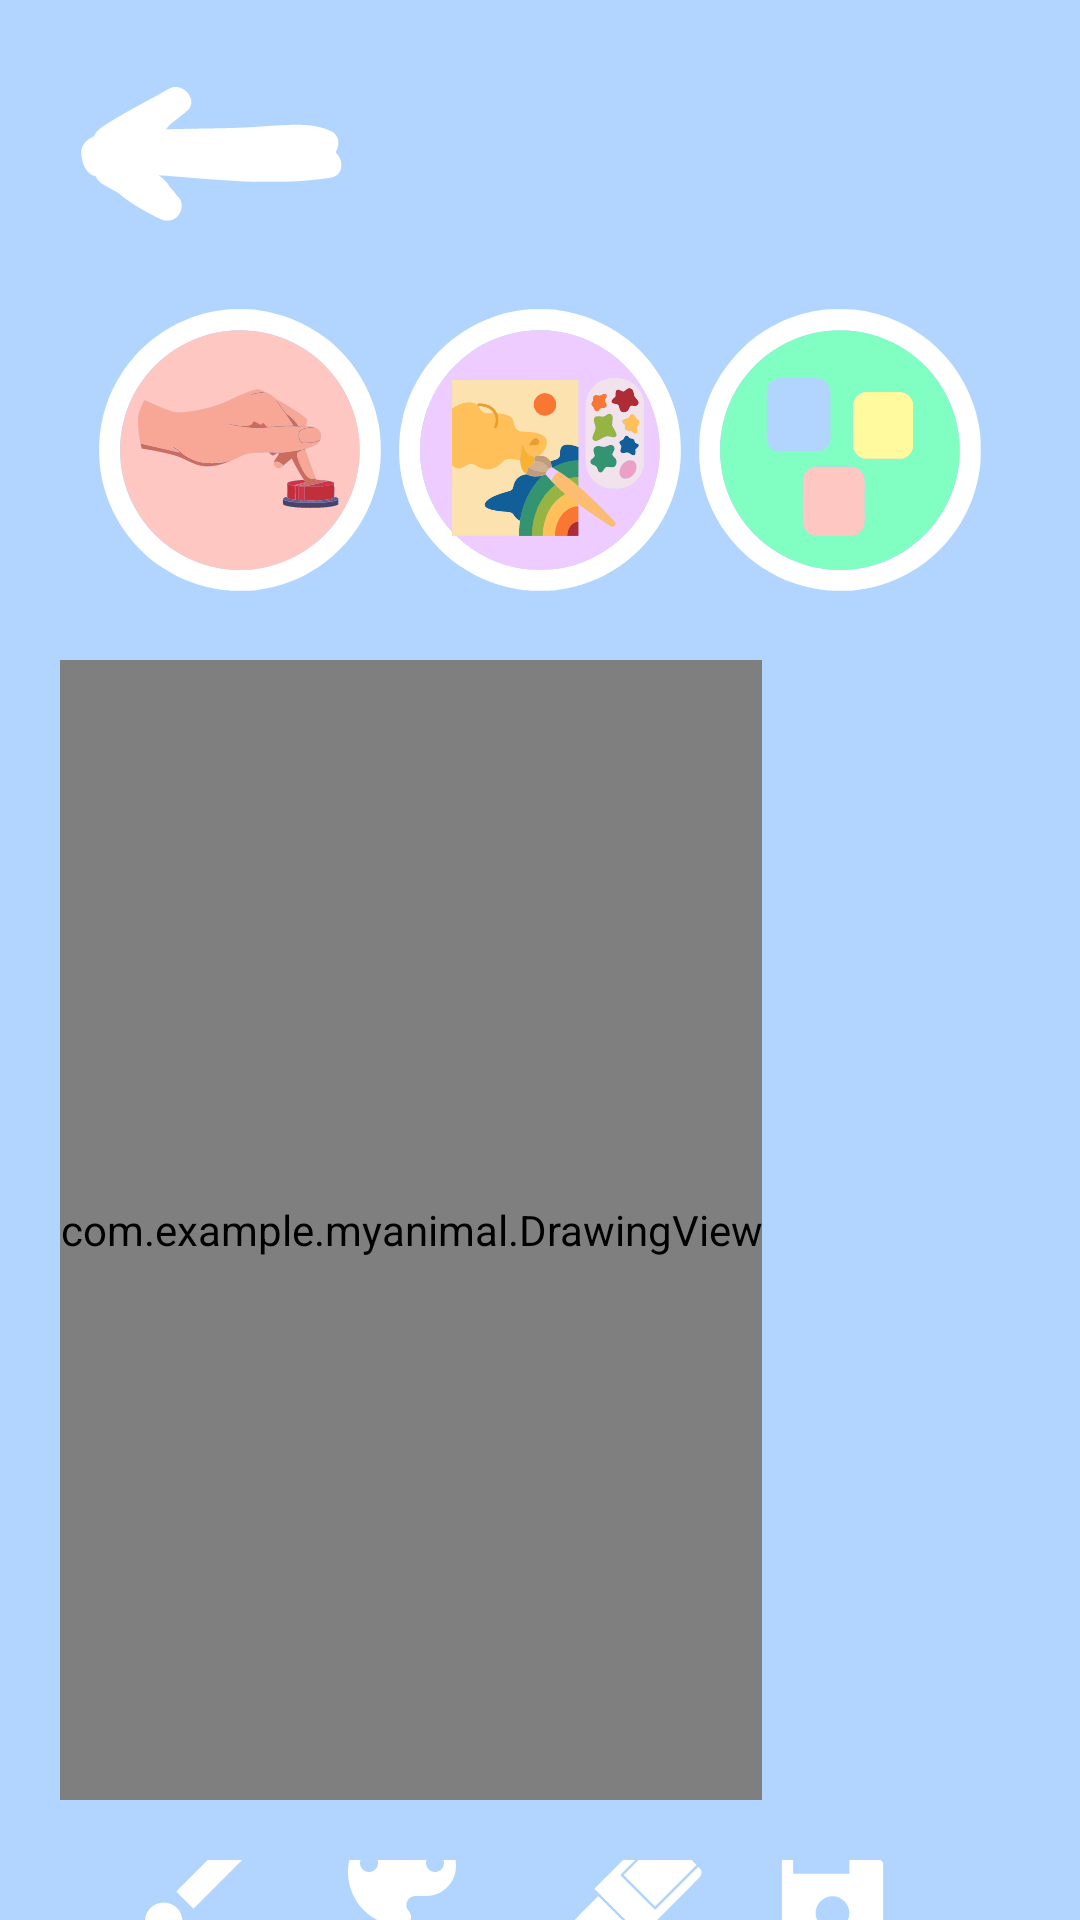

Here is an Android app screen rendered from its layout file. Give the layout XML and the strings, colors and styles it references.
<!-- AndroidManifest.xml: application theme Theme.MyAnimal -->
<!-- res/layout/draw_fragment.xml -->
<LinearLayout xmlns:android="http://schemas.android.com/apk/res/android"
    xmlns:app="http://schemas.android.com/apk/res-auto"
    android:layout_width="match_parent"
    android:layout_height="match_parent"
    android:background="@color/theme_blue"
    android:orientation="vertical">

    <ImageButton
        android:id="@+id/backarrow"
        android:layout_width="wrap_content"
        android:layout_height="wrap_content"
        android:src="@drawable/backarrow"
        android:layout_gravity="start"
        android:paddingLeft="20dp"
        android:background="@android:color/transparent"/>

    <LinearLayout
        android:layout_width="match_parent"
        android:layout_height="wrap_content"
        android:id="@+id/buttons"
        android:orientation="horizontal">

        <ImageButton
            android:id="@+id/switch_click_button"
            android:layout_width="0dp"
            android:layout_weight="1"
            android:layout_marginRight="-60dp"
            android:background="@android:color/transparent"
            android:layout_height="wrap_content"
            android:src="@drawable/click_switch_button"/>

        <ImageButton
            android:id="@+id/draw_button"
            android:layout_width="0dp"
            android:layout_weight="1"
            android:background="@android:color/transparent"
            android:layout_height="wrap_content"
            android:src="@drawable/draw_button"/>

        <ImageButton
            android:id="@+id/block_button"
            android:layout_width="0dp"
            android:layout_weight="1"
            android:layout_marginLeft="-60dp"
            android:background="@android:color/transparent"
            android:layout_height="wrap_content"
            android:src="@drawable/block_button"/>

    </LinearLayout>

    <LinearLayout
        android:layout_width="wrap_content"
        android:padding="20dp"
        android:layout_height="wrap_content">

        <com.example.myanimal.DrawingView
            android:id="@+id/drawingView"
            android:background="@color/white"
            android:layout_width="match_parent"
            android:layout_height="380dp"/>

    </LinearLayout>


    <LinearLayout
        android:layout_width="match_parent"
        android:layout_height="wrap_content"
        android:gravity="center_horizontal"
        android:orientation="horizontal">

        <ImageButton
            android:id="@+id/drawingButton"
            android:layout_width="wrap_content"
            android:layout_height="wrap_content"
            android:src="@drawable/brush"
            android:padding="10dp"
            android:background="@android:color/transparent"/>

        <ImageButton
            android:id="@+id/colorPickerButton"
            android:layout_width="wrap_content"
            android:layout_height="wrap_content"
            android:padding="10dp"
            android:src="@drawable/color_picker"
            android:background="@android:color/transparent"/>


        <ImageButton
            android:id="@+id/eraserButton"
            android:layout_width="wrap_content"
            android:layout_height="wrap_content"
            android:src="@drawable/eraser"
            android:padding="10dp"
            android:background="@android:color/transparent"/>

        <ImageButton
            android:id="@+id/saveDrawing"
            android:layout_width="wrap_content"
            android:layout_height="wrap_content"
            android:src="@drawable/save"
            android:padding="10dp"
            android:background="@android:color/transparent"/>

        <ImageButton
            android:id="@+id/clearDrawing"
            android:layout_width="wrap_content"
            android:layout_height="wrap_content"
            android:src="@drawable/clear"
            android:padding="10dp"
            android:background="@android:color/transparent"/>









    </LinearLayout>



</LinearLayout>
<!-- resources referenced by this layout -->
<resources>
  <color name="theme_blue">#B1D5FF</color>
  <color name="white">#FFFFFFFF</color>
  <!-- drawable brush (drawable) -->
  <vector android:height="50dp" android:tint="#FFFFFFFF"
      android:viewportHeight="24" android:viewportWidth="24"
      android:width="50dp" xmlns:android="http://schemas.android.com/apk/res/android">
      <path android:fillColor="@android:color/white" android:pathData="M7,14c-1.66,0 -3,1.34 -3,3 0,1.31 -1.16,2 -2,2 0.92,1.22 2.49,2 4,2 2.21,0 4,-1.79 4,-4 0,-1.66 -1.34,-3 -3,-3zM20.71,4.63l-1.34,-1.34c-0.39,-0.39 -1.02,-0.39 -1.41,0L9,12.25 11.75,15l8.96,-8.96c0.39,-0.39 0.39,-1.02 0,-1.41z"/>
  </vector>
  <!-- drawable color_picker (drawable) -->
  <vector android:height="60dp" android:tint="#FFFFFFFF"
      android:viewportHeight="30" android:viewportWidth="30"
      android:width="60dp" xmlns:android="http://schemas.android.com/apk/res/android">
      <path android:fillColor="@android:color/white" android:pathData="M12,3c-4.97,0 -9,4.03 -9,9s4.03,9 9,9c0.83,0 1.5,-0.67 1.5,-1.5 0,-0.39 -0.15,-0.74 -0.39,-1.01 -0.23,-0.26 -0.38,-0.61 -0.38,-0.99 0,-0.83 0.67,-1.5 1.5,-1.5L16,16c2.76,0 5,-2.24 5,-5 0,-4.42 -4.03,-8 -9,-8zM6.5,12c-0.83,0 -1.5,-0.67 -1.5,-1.5S5.67,9 6.5,9 8,9.67 8,10.5 7.33,12 6.5,12zM9.5,8C8.67,8 8,7.33 8,6.5S8.67,5 9.5,5s1.5,0.67 1.5,1.5S10.33,8 9.5,8zM14.5,8c-0.83,0 -1.5,-0.67 -1.5,-1.5S13.67,5 14.5,5s1.5,0.67 1.5,1.5S15.33,8 14.5,8zM17.5,12c-0.83,0 -1.5,-0.67 -1.5,-1.5S16.67,9 17.5,9s1.5,0.67 1.5,1.5 -0.67,1.5 -1.5,1.5z"/>
  </vector>
  <!-- drawable eraser (drawable) -->
  <vector android:height="45dp" android:viewportHeight="1080"
      android:viewportWidth="1080" android:width="45dp" xmlns:android="http://schemas.android.com/apk/res/android">
      <path android:fillColor="#ffffff" android:fillType="evenOdd"
          android:pathData="M685.4,46C670,50 686.9,33.7 431.2,289.3L195,525.5 383,713.5L571,901.5 806.9,665.5C1015.4,457 1043.2,428.8 1045.8,423.5C1050.4,414.3 1052,407.6 1052,398C1052,382.7 1047.1,371.3 1035.3,358.9C1031.2,354.6 1027.2,351 1026.6,351C1026,351 948.7,427.8 854.9,521.6L684.2,692.3 679.9,691.7C675.8,691.2 671.2,686.7 540.3,555.8L405,420.5 405,416L405,411.5 575.8,240.7L746.5,69.9 737.8,61.5C721.7,46.1 704.4,41 685.4,46M595,250.5L429.5,416 555,541.5L680.5,667 846.2,501.3L1012,335.5 886.8,210.3C817.9,141.4 761.3,85 761,85C760.7,85 686,159.5 595,250.5M130.9,680.2C63.5,748.2 35.6,777.1 33.3,781C23.6,797.5 24.1,820.4 34.4,836.4C36.2,839.2 72.7,881.1 115.6,929.5L193.4,1017.5 138.8,1017.8L84.2,1018 81.1,1021.5C76.6,1026.7 77.1,1032.9 82.4,1037.2C84.4,1038.9 100.7,1039 364.6,1039C641.6,1039 644.8,1039 647.2,1037C652.9,1032.6 652.9,1024.5 647.3,1020C644.8,1018 643.6,1018 504.1,1018L363.5,1018 437.3,944.2L511,870.5 368.2,727.7L225.4,584.9 130.9,680.2" android:strokeColor="#00000000"/>
  </vector>
  <!-- drawable gallery (drawable) -->
  <vector android:height="45dp" android:tint="#FFFFFFFF"
      android:viewportHeight="24" android:viewportWidth="24"
      android:width="45dp" xmlns:android="http://schemas.android.com/apk/res/android">
      <path android:fillColor="@android:color/white" android:pathData="M21,19V5c0,-1.1 -0.9,-2 -2,-2H5c-1.1,0 -2,0.9 -2,2v14c0,1.1 0.9,2 2,2h14c1.1,0 2,-0.9 2,-2zM8.5,13.5l2.5,3.01L14.5,12l4.5,6H5l3.5,-4.5z"/>
  </vector>
  <!-- drawable save (drawable) -->
  <vector android:height="45dp" android:tint="#FFFFFFFF"
      android:viewportHeight="24" android:viewportWidth="24"
      android:width="45dp" xmlns:android="http://schemas.android.com/apk/res/android">
      <path android:fillColor="@android:color/white" android:pathData="M17,3L5,3c-1.11,0 -2,0.9 -2,2v14c0,1.1 0.89,2 2,2h14c1.1,0 2,-0.9 2,-2L21,7l-4,-4zM12,19c-1.66,0 -3,-1.34 -3,-3s1.34,-3 3,-3 3,1.34 3,3 -1.34,3 -3,3zM15,9L5,9L5,5h10v4z"/>
  </vector>
  <style name="Theme.MyAnimal" parent="Theme.MaterialComponents.DayNight.NoActionBar">
          <item name="itemTextColor">@color/black</item>
      </style>
  <color name="black">#FF000000</color>
</resources>
